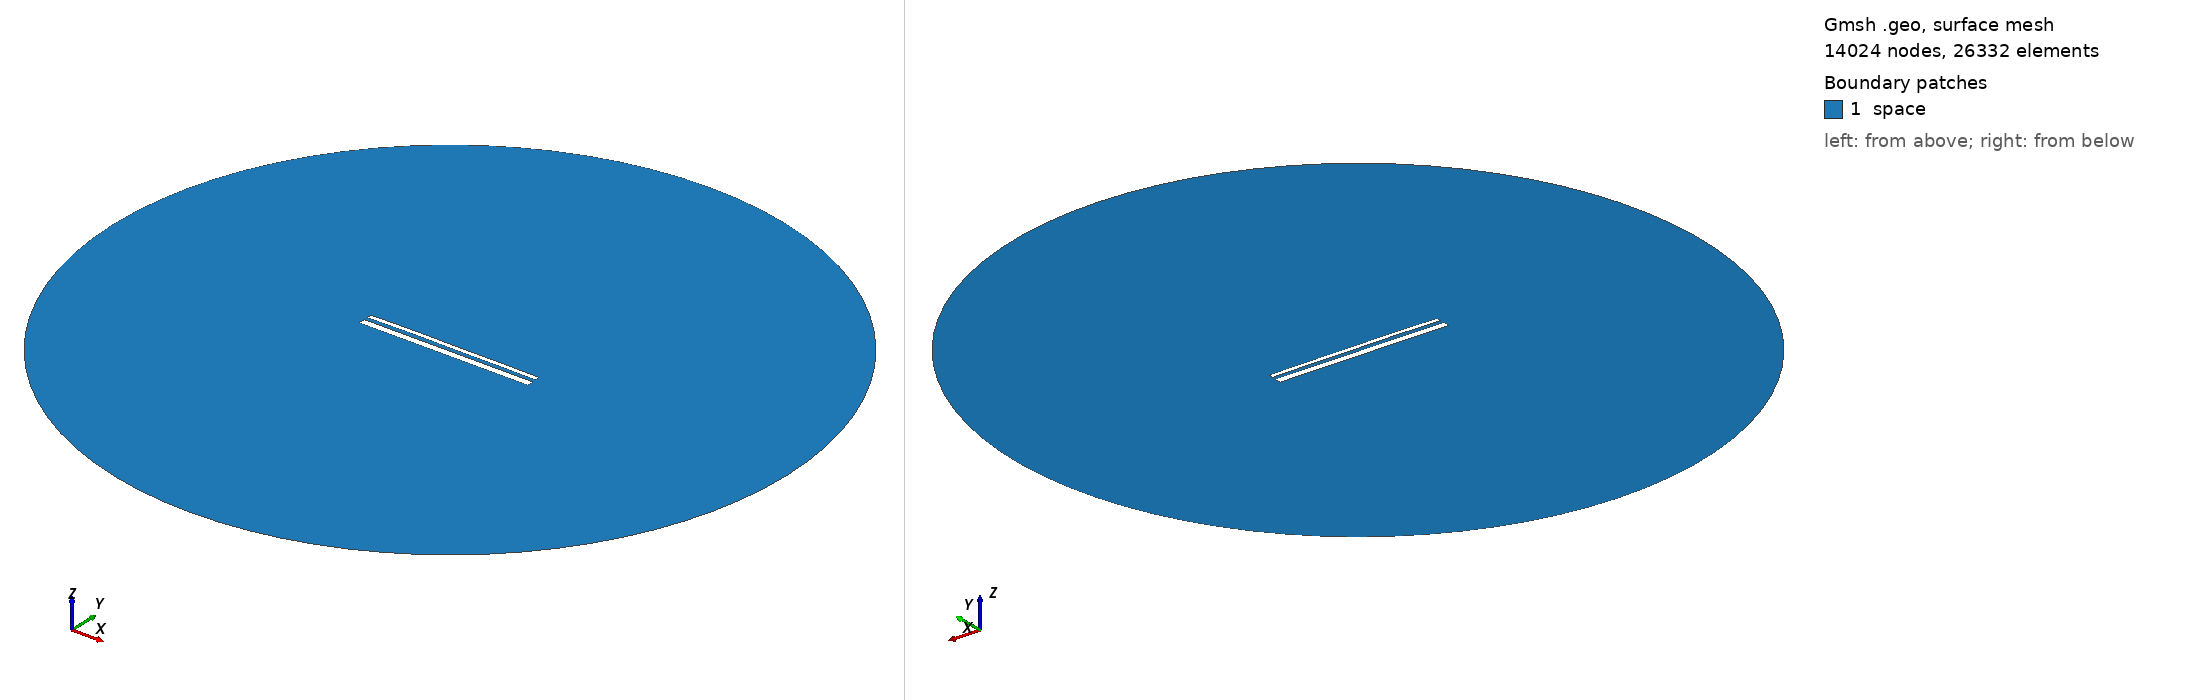

Gmsh geometry script, surface-meshed: 14024 nodes, 26332 surface elements. Boundary patches (legend numbers): 1 space. Left view from above one corner, right view from below the opposite corner. Legend entries are the model's physical surfaces. The drawing asked Gmsh for element sizes between 1% and 20% of the model's largest extent; the script's own settings can give other sizes.

=== 13619.geo (drawn) ===
//---------------------------------------
// Geometry kernel
//---------------------------------------

SetFactory("OpenCASCADE");



//---------------------------------------
// Parameters of the geometry
//---------------------------------------

// Overetch of the upper plate
overetch = 0.5;

// Distance between the plates
distance = 1.75;

// Discretization over the x axis (for the deformation)
nx = 50; 

// Length of the plate
L = 100 - overetch; 

// Number of modes
n = 4; 

// 1st mode coefficient
coeff(1) = 0.07499999999999998;
beta(1) = 0.596864 * 3.1415926535 / L;

// 2nd mode coefficient
coeff(2) = 0.15;
beta(2) = 1.49418 * 3.1415926535 / L;

// 3rd mode coefficient
coeff(3) = 0.07499999999999998;
beta(3) = 2.50025 * 3.1415926535 / L;

// 4th mode coefficient
coeff(4) = 0.07499999999999998;
beta(4) = 3.49999 * 3.1415926535 / L;



//---------------------------------------
// Upper plate (deformed rectangle)
//---------------------------------------

// Coordiantes of the upper plate
xmin = -50;
xmax = 50 - overetch;

// Height of the upper plate
yheight = 4 - 2 * overetch;

// Indexes of the points
UpperID[] = {};
LowerID[] = {};
LeftID[] = {};
RightID[] = {};

// Point index
p = 1;

// Horizontal edges
For i In {1:nx}
    x = xmin + (i-1)*(xmax - xmin)/(nx-1);

    y_bottom = distance / 2 + overetch;
    For j In {1:n}
        C = (Cosh(beta(j)*L) + Cos(beta(j)*L)) / (Sinh(beta(j)*L) + Sin(beta(j)*L));
        y_bottom  = y_bottom + coeff(j) * (Cosh(beta(j)*(x+50)) - Cos(beta(j)*(x+50)) - C * (Sinh(beta(j)*(x+50)) - Sin(beta(j)*(x+50))));
    EndFor

    y_top = y_bottom + yheight;

    Point(p) = {x, y_top, 0, 1.0};
    UpperID[i] = p;
    p = p + 1;

    Point(p) = {x, y_bottom, 0, 1.0};
    LowerID[i] = p;
    p = p + 1;
EndFor

// Create point lists
UpperPts[] = {}; LowerPts[] = {};
For i In {1:nx}
  UpperPts[] += {UpperID[i]};
  LowerPts[] += {LowerID[i]};
EndFor

// Build splines
Spline(1) = {UpperPts[]};
Spline(2) = {LowerPts[]};
Line(3) = {LowerPts[nx-1], UpperPts[nx-1]};
Line(4) = {LowerPts[0], UpperPts[0]};

// Build the plane surface
Curve Loop(1) = {2, 3, -1, -4};
Plane Surface(1) = {1};



//---------------------------------------
// Lower plate (rectangle)
//---------------------------------------

// Vertices
Point(1001) = {-50, -1, 0, 1.0};
Point(1002) = { 50, -1, 0, 1.0};
Point(1003) = { 50,  -5, 0, 1.0};
Point(1004) = {-50,  -5, 0, 1.0};

// Edges
Line(5) = {1001, 1002};
Line(6) = {1002, 1003};
Line(7) = {1003, 1004};
Line(8) = {1004, 1001};

// Plane surface
Line Loop(2) = {5, 6, 7, 8};
Plane Surface(2) = {2}; 



//---------------------------------------
// Outer (fictious) boundary
//---------------------------------------

// Points
Point(1005) = {0, 0, 0};       // Center
Point(1006) = {200, 0, 0};     // Start point
Point(1007) = {0, 200, 0};     // 90 degrees
Point(1008) = {-200, 0, 0};    // 180 degrees
Point(1009) = {0, -200, 0};    // 270 degrees

// Circle arcs (each needs start, center, end)
Circle(9) = {1006, 1005, 1007};
Circle(10) = {1007, 1005, 1008};
Circle(11) = {1008, 1005, 1009};
Circle(12) = {1009, 1005, 1006};

// Plane surface for the entire domain
Curve Loop(3) = {9, 10, 11, 12};
Surface(3) = {3};

// Subtract the plates from the whole domain to obtain the actual domain where we want to solve the equations
BooleanDifference{ Surface{3}; Delete; }{ Surface{1}; Surface{2}; Delete; }




//---------------------------------------
// Transfinite Lines/Curves
//---------------------------------------

// Set the number of points on the boundaries
r = 7;

// Plates
Transfinite Curve {1, 2} = 50*r Using Progression 1;
Transfinite Curve {3, 4} = 2*r Using Progression 1;
Transfinite Line {5, 7} = 50*r Using Progression 1;
Transfinite Line {6, 8} = 2*r Using Progression 1;

// Outer boundary
Transfinite Line {9, 10, 11, 12} = 20 Using Progression 1;



//---------------------------------------
// Physical groups
//---------------------------------------                

// Physical curves (boundaries)
Physical Line("force_segment", 10) = {2};
Physical Line("upper_plate", 11) = {1, 3, 4};
Physical Line("lower_plate", 12) = {5, 6, 7, 8};
Physical Line("boundary", 20) = {9, 10, 11, 12};

// Physical Surfaces
Physical Surface("space", 30) = {3};



//---------------------------------------
// 6. Generate the Mesh
//---------------------------------------

// 2D mesh generation
Mesh 2;
